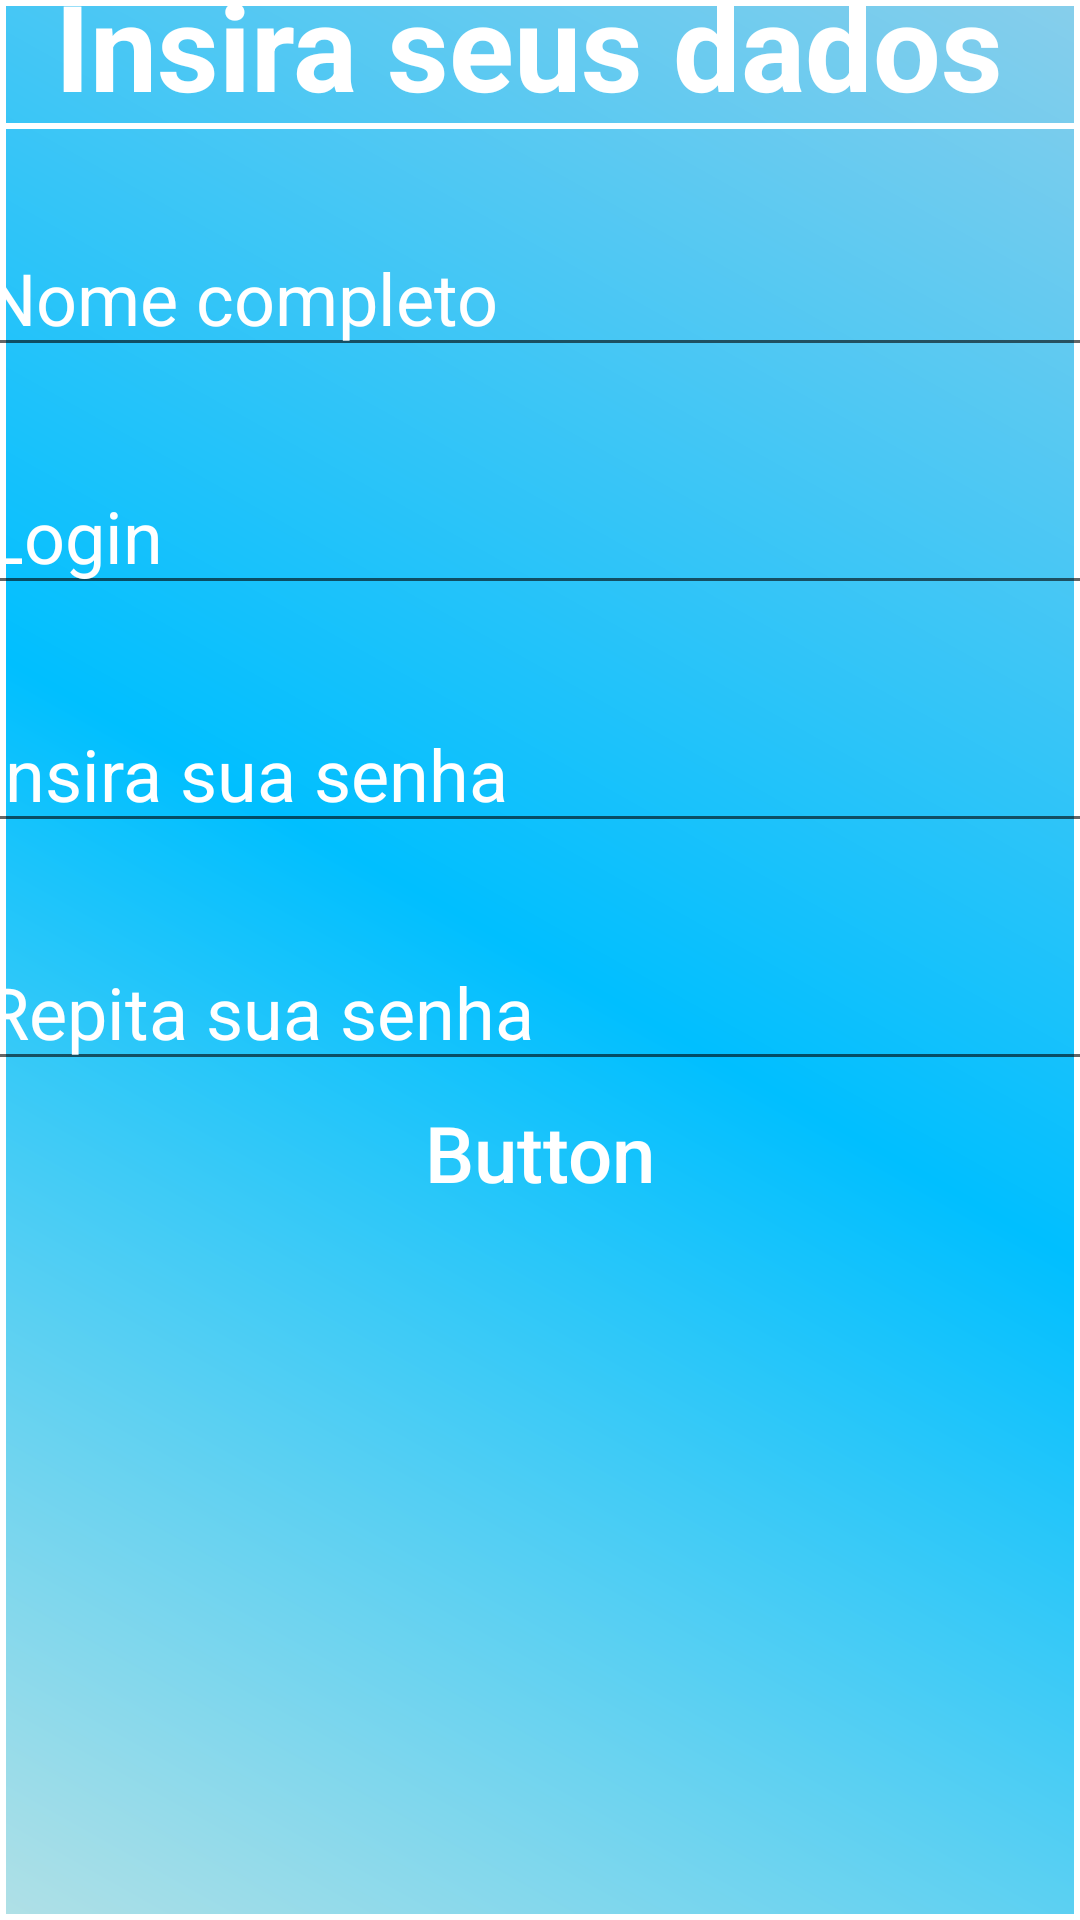

Produce the Android XML layout that renders to this screen, including the resource entries it uses.
<!-- AndroidManifest.xml: application theme AppTheme -->
<!-- res/layout/cadastro_usuario.xml -->
<?xml version="1.0" encoding="utf-8"?>
<androidx.constraintlayout.widget.ConstraintLayout xmlns:android="http://schemas.android.com/apk/res/android"
    xmlns:app="http://schemas.android.com/apk/res-auto"
    xmlns:tools="http://schemas.android.com/tools"
    android:layout_width="match_parent"
    android:layout_height="match_parent"
    android:background="@drawable/button_customize">

    <ScrollView
        android:layout_width="395dp"
        android:layout_height="715dp"
        android:layout_marginStart="8dp"
        android:layout_marginLeft="8dp"
        android:layout_marginTop="8dp"
        android:layout_marginEnd="8dp"
        android:layout_marginRight="8dp"
        android:layout_marginBottom="8dp"
        app:layout_constraintBottom_toBottomOf="parent"
        app:layout_constraintEnd_toEndOf="parent"
        app:layout_constraintStart_toStartOf="parent"
        app:layout_constraintTop_toTopOf="parent">

        <androidx.constraintlayout.widget.ConstraintLayout
            android:id="@+id/linearLayout2"
            android:layout_width="match_parent"
            android:layout_height="wrap_content">

            <Button
                android:id="@+id/button"
                android:layout_width="wrap_content"
                android:layout_height="wrap_content"
                android:text="Button"
                android:textAllCaps="false"
                android:textColor="#fff"
                android:textSize="26sp"
                android:background="@null"
                app:layout_constraintEnd_toEndOf="parent"
                app:layout_constraintHorizontal_bias="0.498"
                app:layout_constraintStart_toStartOf="parent"
                app:layout_constraintTop_toBottomOf="@+id/edRepetirSenha" />

            <TextView
                android:id="@+id/textView"
                style="@style/TitleStyle"
                android:layout_width="match_parent"
                android:layout_height="56dp"
                android:layout_marginTop="24dp"
                android:layout_marginEnd="8dp"
                android:layout_marginRight="8dp"
                android:text="Insira seus dados"
                android:textColor="#ffffff"
                android:textSize="40sp"
                android:textStyle="bold"
                app:layout_constraintEnd_toEndOf="parent"
                app:layout_constraintStart_toStartOf="parent"
                app:layout_constraintTop_toTopOf="parent" />

            <EditText
                android:id="@+id/edNome"
                style="@style/editText"
                android:hint="Nome completo"
                android:inputType="textPersonName"
                app:layout_constraintEnd_toEndOf="parent"
                app:layout_constraintStart_toStartOf="parent"
                app:layout_constraintTop_toBottomOf="@+id/textView" />

            <EditText
                android:id="@+id/edLogin"
                style="@style/editText"
                android:hint="Login"
                android:inputType="textPersonName"
                app:layout_constraintEnd_toEndOf="parent"
                app:layout_constraintStart_toStartOf="parent"
                app:layout_constraintTop_toBottomOf="@+id/edNome" />

            <EditText
                android:id="@+id/edSenha"
                style="@style/editText"
                android:hint="Insira sua senha"
                android:inputType="textPassword"
                app:layout_constraintEnd_toEndOf="parent"
                app:layout_constraintStart_toStartOf="parent"
                app:layout_constraintTop_toBottomOf="@+id/edLogin" />

            <EditText
                android:id="@+id/edRepetirSenha"
                style="@style/editText"
                android:layout_marginTop="30dp"
                android:hint="Repita sua senha"
                android:inputType="textPassword"
                app:layout_constraintEnd_toEndOf="parent"
                app:layout_constraintStart_toStartOf="parent"
                app:layout_constraintTop_toBottomOf="@+id/edSenha" />

        </androidx.constraintlayout.widget.ConstraintLayout>
    </ScrollView>
</androidx.constraintlayout.widget.ConstraintLayout>
<!-- resources referenced by this layout -->
<resources>
  <!-- drawable button_customize (drawable-v24) -->
  <?xml version="1.0" encoding="utf-8"?>
      <shape xmlns:android="http://schemas.android.com/apk/res/android"
          android:shape="rectangle"
          >
  
      <gradient
          android:startColor="#B0E0E6"
          android:endColor="#87CEEB"
          android:angle="45"
          android:centerColor="#00BFFF"/>
  
      <stroke
          android:width="2dp"
          android:color="#fff"
          />
  
  
      </shape>
  <style name="TitleStyle">
          <item name="android:gravity">center</item>
          <item name="android:background">@drawable/title_customize</item>
          <item name="android:textColor">#fff</item>
          <item name="android:textSize">40sp</item>
          <item name="android:textStyle">bold</item>
      </style>
  <style name="editText">
          <item name="android:layout_width">match_parent</item>
          <item name="android:layout_height">wrap_content</item>
          <item name="android:layout_marginStart">8dp</item>
          <item name="android:layout_marginLeft">8dp</item>
          <item name="android:layout_marginTop">30dp</item>
          <item name="android:layout_marginEnd">8dp</item>
          <item name="android:layout_marginRight">8dp</item>
          <item name="android:ems">10</item>
          <item name="android:textColorHint">#fff</item>
          <item name="android:textColor">#fff</item>
          <item name="android:textSize">24sp</item>
      </style>
  <style name="AppTheme" parent="Theme.AppCompat.Light.DarkActionBar">
          
          <item name="colorPrimary">@color/colorPrimary</item>
          <item name="colorPrimaryDark">@color/colorPrimaryDark</item>
          <item name="colorAccent">@color/colorAccent</item>
      </style>
  <!-- drawable title_customize (drawable-v24) -->
  <?xml version="1.0" encoding="utf-8"?>
  <shape xmlns:android="http://schemas.android.com/apk/res/android"
      android:shape="rectangle"
      >
      <corners
          android:radius="5dp"
          />
  
      <stroke
          android:width="2dp"
          android:color="#fff"
          />
  </shape>
  <!-- not gathered from this repository: default colours our renderer supplied (Android Studio template values) -->
  <color name="colorPrimary">#FF6200EE</color>
  <color name="colorPrimaryDark">#FF3700B3</color>
  <color name="colorAccent">#FF03DAC5</color>
</resources>
